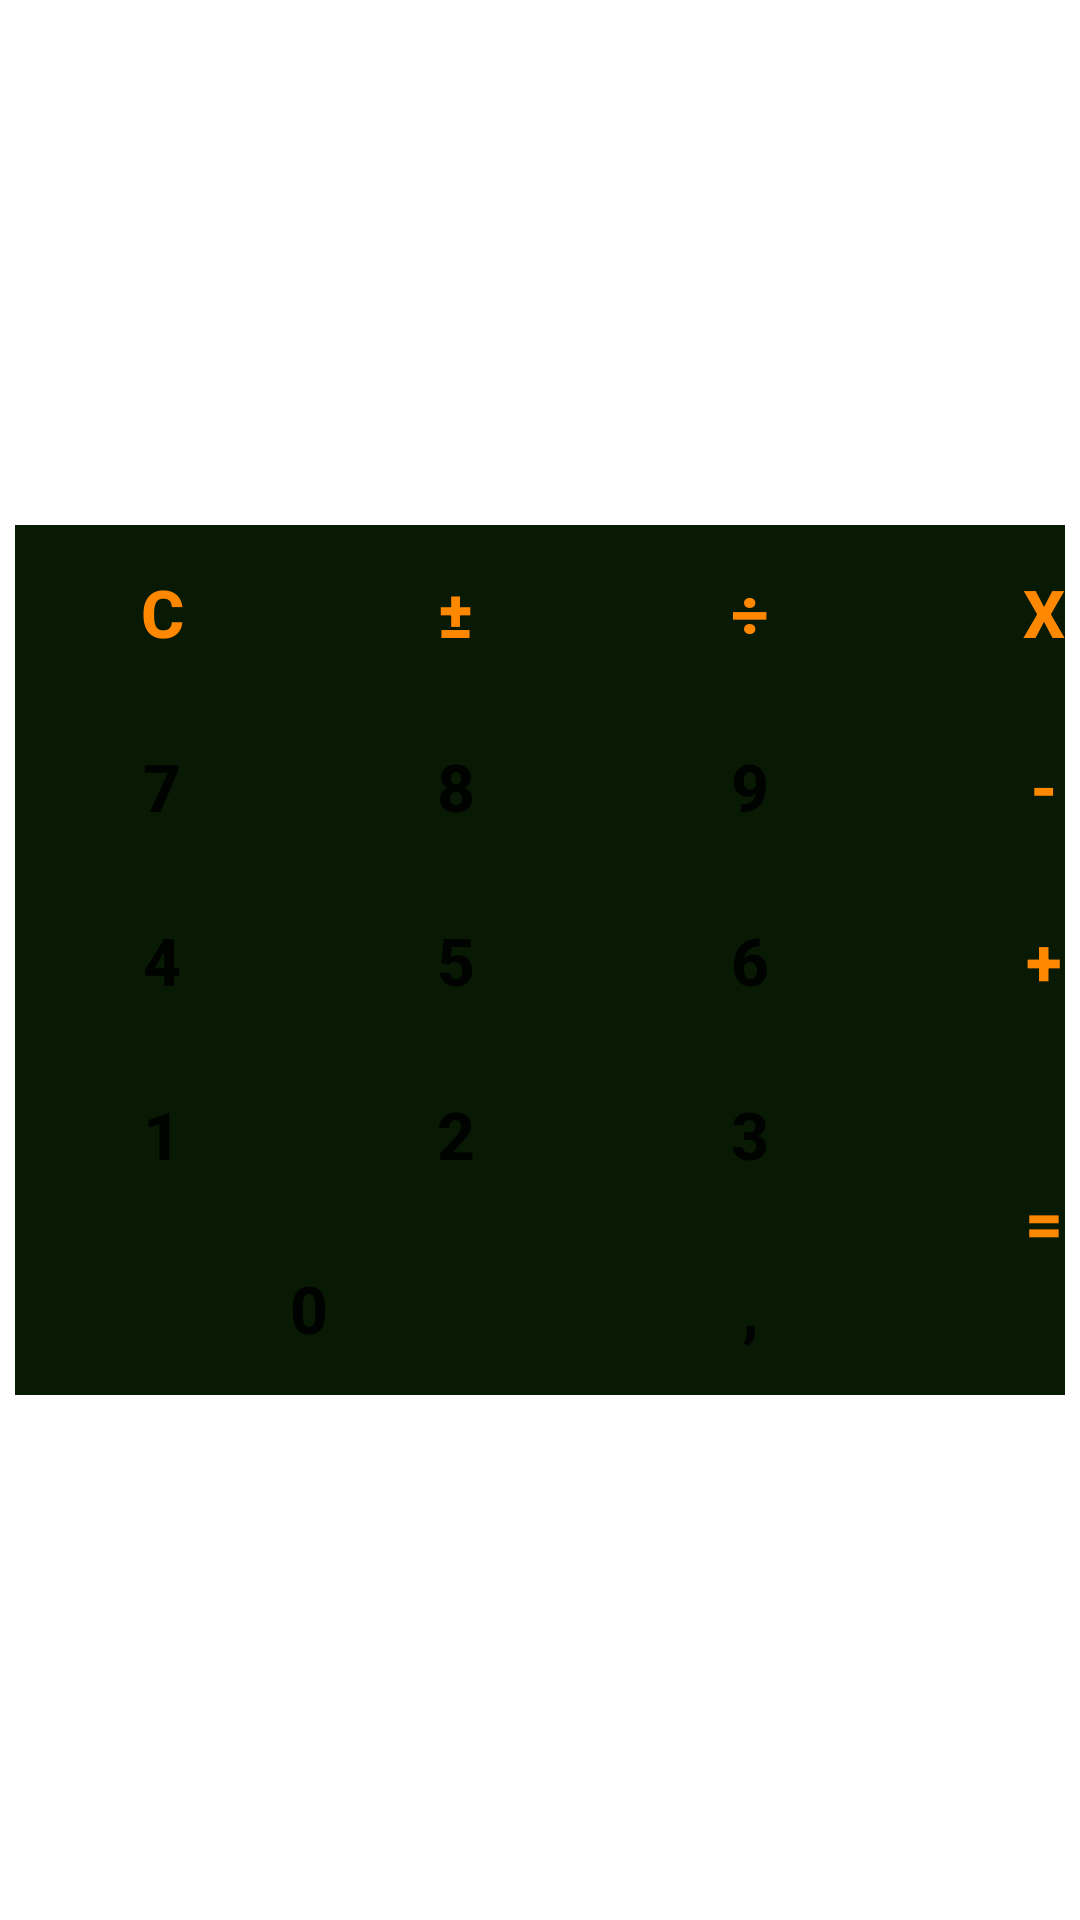

Layout XML and referenced resources for this Android screen:
<!-- AndroidManifest.xml: application theme Theme.Calculator -->
<!-- res/layout/activity_main.xml -->
<?xml version="1.0" encoding="utf-8"?>
<androidx.constraintlayout.widget.ConstraintLayout xmlns:android="http://schemas.android.com/apk/res/android"
    xmlns:app="http://schemas.android.com/apk/res-auto"
    xmlns:tools="http://schemas.android.com/tools"
    android:layout_width="match_parent"
    android:layout_height="match_parent"
    android:background="@drawable/matrix"
    tools:context=".MainActivity">

    <GridLayout
        android:id="@+id/gridLayout"
        android:layout_width="wrap_content"
        android:layout_height="wrap_content"
        android:background="@color/grid_background"
        android:columnCount="4"
        app:layout_constraintBottom_toBottomOf="parent"
        app:layout_constraintEnd_toEndOf="parent"
        app:layout_constraintStart_toStartOf="parent"
        app:layout_constraintTop_toTopOf="parent">

        <Button
            android:id="@+id/clear"
            android:layout_width="@dimen/button_width"
            android:layout_height="@dimen/button_height"
            android:layout_margin="@dimen/button_margins"
            android:background="@color/button_background"
            android:shadowColor="@color/teal_700"
            android:text="@string/button_c"
            android:textColor="@color/execute_button"
            android:textSize="@dimen/text_on_button_size"
            android:textStyle="bold" />

        <Button
            android:id="@+id/sign"
            android:layout_width="@dimen/button_width"
            android:layout_height="@dimen/button_height"
            android:layout_margin="@dimen/button_margins"
            android:background="@color/button_background"
            android:text="@string/button_sign"
            android:textAppearance="@style/TextAppearance.AppCompat.Button"
            android:textColor="@color/execute_button"
            android:textSize="@dimen/text_on_button_size"
            android:textStyle="bold" />

        <Button
            android:id="@+id/division"
            android:layout_width="@dimen/button_width"
            android:layout_height="@dimen/button_height"
            android:layout_margin="@dimen/button_margins"
            android:background="@color/button_background"
            android:text="@string/button_div"
            android:textColor="@color/execute_button"
            android:textSize="@dimen/text_on_button_size"
            android:textStyle="bold" />

        <Button
            android:id="@+id/multiply"
            android:layout_width="@dimen/button_width"
            android:layout_height="@dimen/button_height"
            android:layout_margin="@dimen/button_margins"
            android:background="@color/button_background"
            android:text="@string/button_mult"
            android:textColor="@color/execute_button"
            android:textSize="@dimen/text_on_button_size"
            android:textStyle="bold" />

        <Button
            android:id="@+id/button_7"
            android:layout_width="@dimen/button_width"
            android:layout_height="@dimen/button_height"
            android:layout_margin="@dimen/button_margins"
            android:background="@color/button_background"
            android:text="@string/button_7"
            android:textSize="@dimen/text_on_button_size"
            android:textStyle="bold" />

        <Button
            android:id="@+id/button_8"
            android:layout_width="@dimen/button_width"
            android:layout_height="@dimen/button_height"
            android:layout_margin="@dimen/button_margins"
            android:background="@color/button_background"
            android:text="@string/button_8"
            android:textSize="@dimen/text_on_button_size"
            android:textStyle="bold" />

        <Button
            android:id="@+id/button_9"
            android:layout_width="@dimen/button_width"
            android:layout_height="@dimen/button_height"
            android:layout_margin="@dimen/button_margins"
            android:background="@color/button_background"
            android:text="@string/button_9"
            android:textSize="@dimen/text_on_button_size"
            android:textStyle="bold" />

        <Button
            android:id="@+id/deduction"
            android:layout_width="@dimen/button_width"
            android:layout_height="@dimen/button_height"
            android:layout_margin="@dimen/button_margins"
            android:background="@color/button_background"
            android:text="@string/button_deduct"
            android:textColor="@color/execute_button"
            android:textSize="@dimen/text_on_button_size"
            android:textStyle="bold" />

        <Button
            android:id="@+id/button_4"
            android:layout_width="@dimen/button_width"
            android:layout_height="@dimen/button_height"
            android:layout_margin="@dimen/button_margins"
            android:background="@color/button_background"
            android:text="@string/button_4"
            android:textSize="@dimen/text_on_button_size"
            android:textStyle="bold" />

        <Button
            android:id="@+id/button_5"
            android:layout_width="@dimen/button_width"
            android:layout_height="@dimen/button_height"
            android:layout_margin="@dimen/button_margins"
            android:background="@color/button_background"
            android:text="@string/button_5"
            android:textSize="@dimen/text_on_button_size"
            android:textStyle="bold" />

        <Button
            android:id="@+id/button_6"
            android:layout_width="@dimen/button_width"
            android:layout_height="@dimen/button_height"
            android:layout_margin="@dimen/button_margins"
            android:background="@color/button_background"
            android:text="@string/button_6"
            android:textSize="@dimen/text_on_button_size"
            android:textStyle="bold" />

        <Button
            android:id="@+id/induction"
            android:layout_width="@dimen/button_width"
            android:layout_height="@dimen/button_height"
            android:layout_margin="@dimen/button_margins"
            android:background="@color/button_background"
            android:text="@string/button_induct"
            android:textColor="@color/execute_button"
            android:textSize="@dimen/text_on_button_size"
            android:textStyle="bold" />

        <Button
            android:id="@+id/button_1"
            android:layout_width="@dimen/button_width"
            android:layout_height="@dimen/button_height"
            android:layout_margin="@dimen/button_margins"
            android:background="@color/button_background"
            android:text="@string/button_1"
            android:textSize="@dimen/text_on_button_size"
            android:textStyle="bold" />

        <Button
            android:id="@+id/button_2"
            android:layout_width="@dimen/button_width"
            android:layout_height="@dimen/button_height"
            android:layout_margin="@dimen/button_margins"
            android:background="@color/button_background"
            android:text="@string/button_2"
            android:textSize="@dimen/text_on_button_size"
            android:textStyle="bold" />

        <Button
            android:id="@+id/button_3"
            android:layout_width="@dimen/button_width"
            android:layout_height="@dimen/button_height"
            android:layout_margin="@dimen/button_margins"
            android:background="@color/button_background"
            android:text="@string/button_3"
            android:textSize="@dimen/text_on_button_size"
            android:textStyle="bold" />

        <Button
            android:id="@+id/equal"
            android:layout_width="@dimen/button_width"
            android:layout_height="@dimen/button_height"
            android:layout_rowSpan="2"
            android:layout_gravity="fill"
            android:layout_margin="@dimen/button_margins"
            android:background="@color/button_background"
            android:text="@string/button_equal"
            android:textColor="@color/execute_button"
            android:textSize="@dimen/text_on_button_size"
            android:textStyle="bold" />

        <Button
            android:id="@+id/button_0"
            android:layout_width="@dimen/button_width"
            android:layout_height="@dimen/button_height"
            android:layout_columnSpan="2"
            android:layout_gravity="fill"
            android:layout_margin="@dimen/button_margins"
            android:background="@color/button_background"
            android:text="@string/button_0"
            android:textSize="@dimen/text_on_button_size"
            android:textStyle="bold" />

        <Button
            android:id="@+id/pointer"
            android:layout_width="@dimen/button_width"
            android:layout_height="@dimen/button_height"
            android:layout_margin="@dimen/button_margins"
            android:background="@color/button_background"
            android:text="@string/button_pointer"
            android:textSize="@dimen/text_on_button_size"
            android:textStyle="bold" />
    </GridLayout>

    <EditText
        android:id="@+id/text"
        android:layout_width="wrap_content"
        android:layout_height="@dimen/text_height"
        android:layout_marginBottom="@dimen/edittext_to_grid_margin"
        android:background="@color/design_default_color_background"
        android:ems="10"
        android:inputType="number"
        android:textSize="@dimen/text_size"
        app:layout_constraintBottom_toTopOf="@+id/gridLayout"
        app:layout_constraintEnd_toEndOf="@+id/gridLayout"
        app:layout_constraintStart_toStartOf="@+id/gridLayout"
        tools:ignore="Autofill,LabelFor" />

</androidx.constraintlayout.widget.ConstraintLayout>
<!-- resources referenced by this layout -->
<resources>
  <color name="button_background">#000000fb</color>
  <color name="execute_button">#f80</color>
  <color name="grid_background">#081a04</color>
  <color name="teal_700">#FF018786</color>
  <dimen name="button_height">40dp</dimen>
  <dimen name="button_margins">5dp</dimen>
  <dimen name="button_width">70dp</dimen>
  <dimen name="edittext_to_grid_margin">5dp</dimen>
  <dimen name="text_height">30dp</dimen>
  <dimen name="text_on_button_size">22sp</dimen>
  <dimen name="text_size">20sp</dimen>
  <string name="button_0">0</string>
  <string name="button_1">1</string>
  <string name="button_2">2</string>
  <string name="button_3">3</string>
  <string name="button_4">4</string>
  <string name="button_5">5</string>
  <string name="button_6">6</string>
  <string name="button_7">7</string>
  <string name="button_8">8</string>
  <string name="button_9">9</string>
  <string name="button_c">C</string>
  <string name="button_deduct">-</string>
  <string name="button_div">÷</string>
  <string name="button_equal">=</string>
  <string name="button_induct">+</string>
  <string name="button_mult">X</string>
  <string name="button_pointer">,</string>
  <string name="button_sign">±</string>
  <style name="Theme.Calculator" parent="Theme.MaterialComponents.DayNight.DarkActionBar">
          
          <item name="colorPrimary">@color/button_background</item>
          <item name="colorPrimaryVariant">@color/purple_700</item>
  
          
          <item name="colorSecondary">@color/teal_200</item>
          <item name="colorSecondaryVariant">@color/teal_700</item>
          <item name="colorOnSecondary">@color/black</item>
          
          <item name="android:statusBarColor" tools:targetApi="l">?attr/colorPrimaryVariant</item>
          
          <item name="android:textSize">@dimen/text_on_button_size</item>
          <item name="android:layout_margin">@dimen/button_margins</item>
          <item name="android:background">@drawable/matrix</item>
          <item name="android:layout_width">@dimen/button_width</item>
          <item name="android:layout_height">@dimen/button_height</item>
      </style>
  <color name="purple_700">#FF3700B3</color>
  <color name="teal_200">#FF03DAC5</color>
  <color name="black">#FF000000</color>
</resources>
